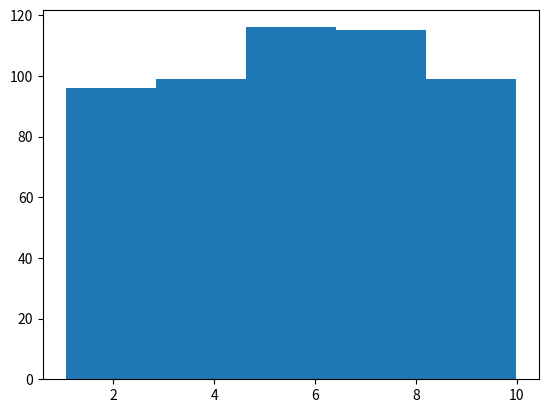

Here is the Python script that generated this plot:
# -*- coding: utf-8 -*-
"""
Created on Tue Dec 27 18:18:32 2022

[redacted]
"""

import numpy as np
import matplotlib.pyplot as plt

x = np.random.uniform(1, 10, 525)
plt.hist(x, 5)
plt.show()